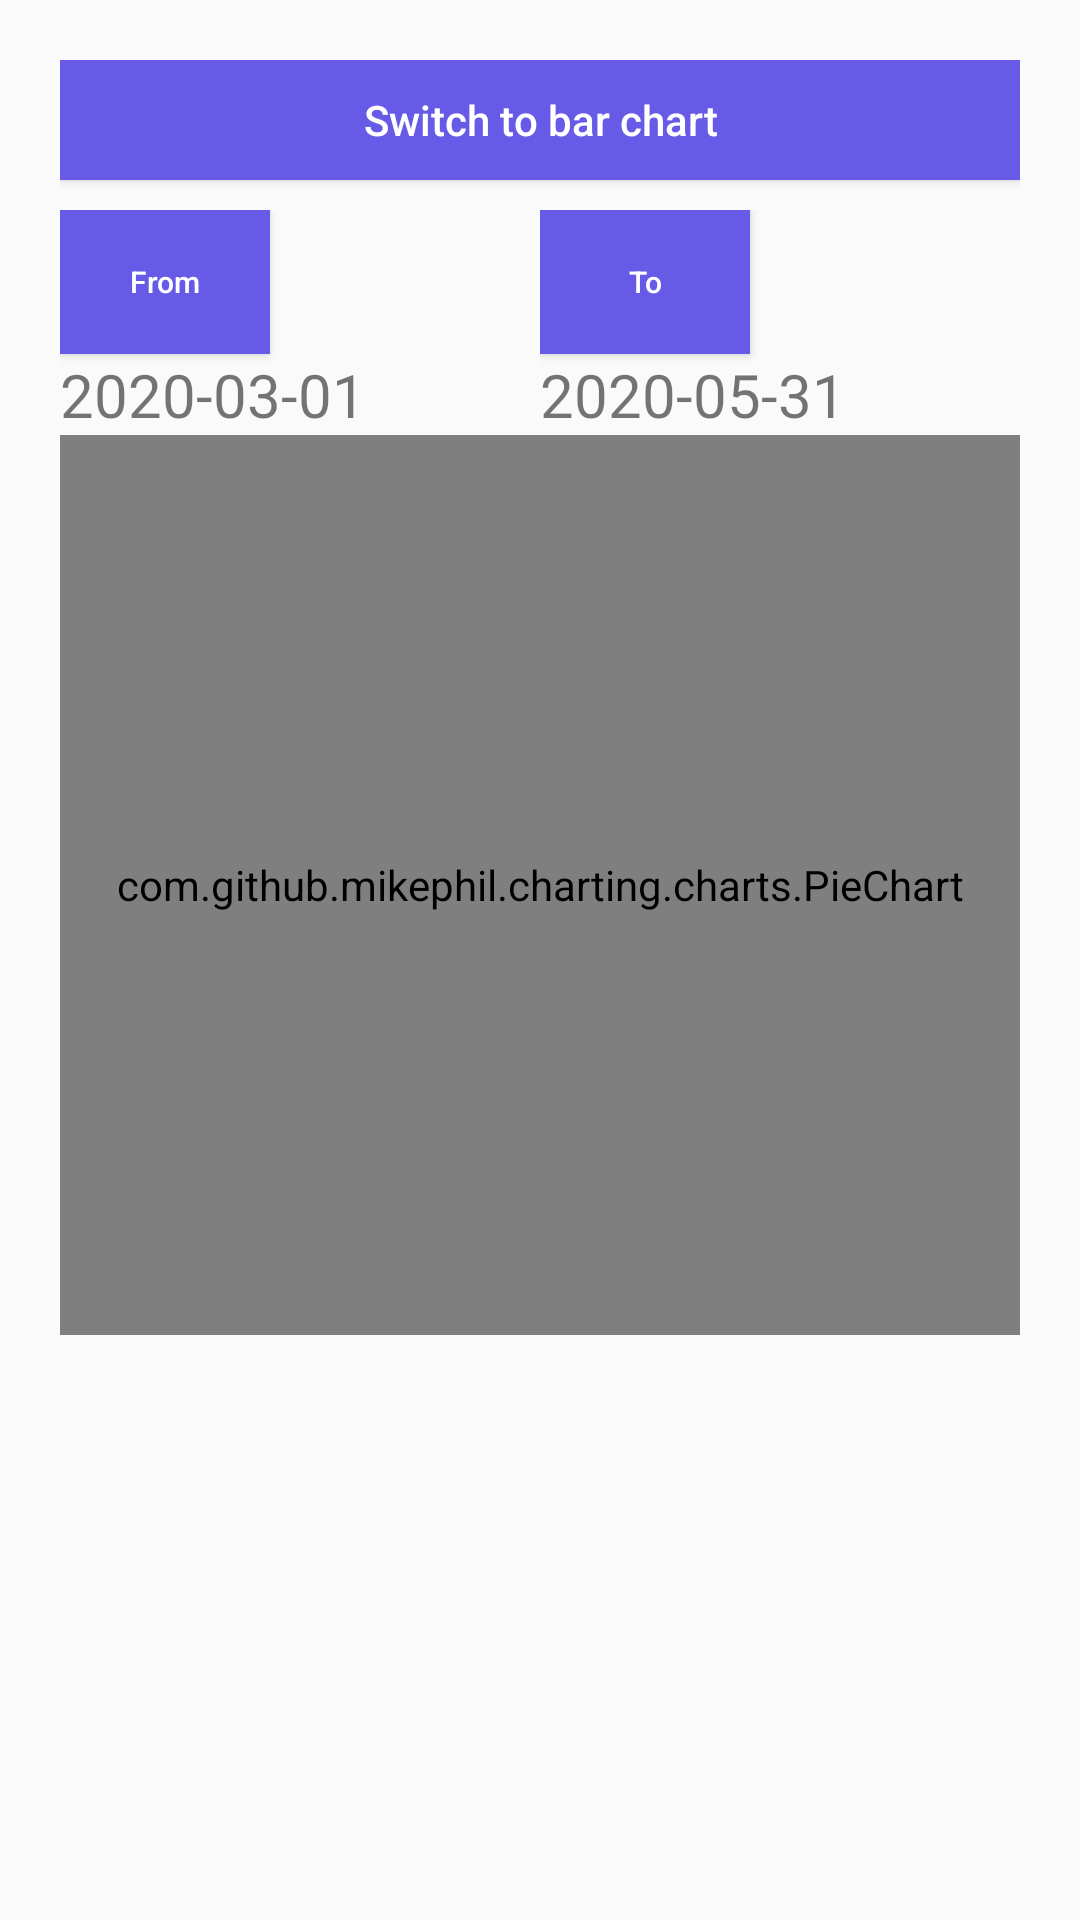

Write the Android layout XML for this screen, with the resource values it uses.
<!-- AndroidManifest.xml: application theme AppTheme -->
<!-- res/layout/report_fragment.xml -->
<?xml version="1.0" encoding="utf-8"?>
<ScrollView xmlns:android="http://schemas.android.com/apk/res/android"
    android:layout_width="match_parent"
    android:layout_height="match_parent">

    <LinearLayout
        android:layout_width="match_parent"
        android:layout_height="match_parent"
        android:layout_marginLeft="20dp"
        android:layout_marginRight="20dp"
        android:layout_marginTop="20dp"
        android:layout_marginBottom="20dp"
        android:orientation="vertical">

        <Button
            android:id="@+id/goto_bar_chart"
            android:layout_marginBottom="10dp"
            android:layout_width="match_parent"
            android:layout_height="40dp"
            android:text="Switch to bar chart"
            android:textAllCaps="false"
            android:textColor="@color/colorWhite"
            android:background="@color/colorPrimary" />


        <LinearLayout
            android:layout_width="match_parent"
            android:layout_height="wrap_content"
            android:orientation="horizontal"
            >

            <LinearLayout
                android:layout_width="0dp"
                android:layout_height="wrap_content"
                android:layout_weight="1"
                android:orientation="vertical">

                <Button
                    android:id="@+id/pie_from_button"
                    android:layout_marginRight="90dp"
                    android:layout_width="match_parent"
                    android:layout_height="0dp"
                    android:layout_weight="0.7"
                    android:text="From"
                    android:textSize="10sp"
                    android:textAllCaps="false"
                    android:textColor="@color/colorWhite"
                    android:background="@color/colorPrimary"
                    />

                <TextView
                    android:id="@+id/pie_from_date"
                    android:layout_width="match_parent"
                    android:layout_height="0dp"
                    android:layout_weight="1"
                    android:text="2020-03-01"
                    android:textSize="20sp"
                    />

            </LinearLayout>

            <LinearLayout
                android:layout_width="0dp"
                android:layout_height="wrap_content"
                android:layout_weight="1"
                android:orientation="vertical">

                <Button
                    android:id="@+id/pie_to_button"
                    android:layout_marginRight="90dp"
                    android:layout_width="match_parent"
                    android:layout_height="0dp"
                    android:layout_weight="0.7"
                    android:text="To"
                    android:textSize="10sp"
                    android:textAllCaps="false"
                    android:textColor="@color/colorWhite"
                    android:background="@color/colorPrimary"
                    />

                <TextView
                    android:id="@+id/pie_to_date"
                    android:layout_width="match_parent"
                    android:layout_height="0dp"
                    android:layout_weight="1"
                    android:text="2020-05-31"
                    android:textSize="20sp"
                    />

            </LinearLayout>

        </LinearLayout>


        <com.github.mikephil.charting.charts.PieChart
            android:layout_width="match_parent"
            android:layout_height="300dp"
            android:id="@+id/report_pie_chart"
            >
        </com.github.mikephil.charting.charts.PieChart>

    </LinearLayout>

</ScrollView>
<!-- resources referenced by this layout -->
<resources>
  <color name="colorPrimary">#665AE7</color>
  <color name="colorWhite">#ffffff</color>
  <style name="AppTheme" parent="Theme.AppCompat.Light.DarkActionBar">
          <item name="colorPrimary">@color/colorPrimary</item>
          <item name="colorPrimaryDark">@color/colorPrimaryDark</item>
          <item name="colorAccent">@color/colorAccent</item>
      </style>
  <color name="colorPrimaryDark">#3700B3</color>
  <color name="colorAccent">#03DAC5</color>
</resources>
